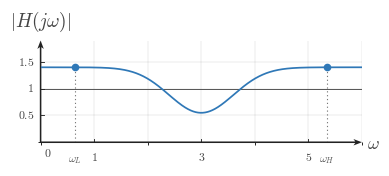

The script that saved this image: (Note: this script raises an exception after producing the figure.)

from __future__ import annotations

from pathlib import Path

import matplotlib

matplotlib.use("Agg")

import matplotlib.pyplot as plt
import numpy as np
from matplotlib.ticker import MultipleLocator

BACKGROUND_COLOR = "white"

def configure_matplotlib():
    plt.rcParams.update(
        {
            "mathtext.fontset": "cm",
            "font.family": "serif",
            "figure.facecolor": BACKGROUND_COLOR,
            "axes.facecolor": BACKGROUND_COLOR,
            "savefig.facecolor": BACKGROUND_COLOR,
            "savefig.edgecolor": BACKGROUND_COLOR,
        }
    )

configure_matplotlib()

CANONICAL_DPI = 300
PX_PER_DATA_UNIT = 150
MARGIN_LEFT_PX = 115
MARGIN_RIGHT_PX = 120
MARGIN_BOTTOM_PX = 95
MARGIN_TOP_PX = 110

SIGNAL_COLOR = "#2f78b7"
AXIS_COLOR = "#222222"
LABEL_COLOR = "#444444"
TICK_LABEL_COLOR = "#444444"
GRID_COLOR = "#000000"
GUIDE_COLOR = "#777777"
ANNOTATION_COLOR = "#555555"

GRID_ALPHA = 0.18
GUIDE_DASH_STYLE = (0, (1.1, 2.4))

def px_to_pt(px):
    return px * 72 / CANONICAL_DPI

def px_to_data(px):
    return px / PX_PER_DATA_UNIT

SIGNAL_LW = px_to_pt(7.1)
SMOOTH_SIGNAL_LW = px_to_pt(5.2)
TICK_LW = px_to_pt(2.7)
GRID_LW = px_to_pt(1.3)
GUIDE_LW = px_to_pt(3.3)
ANNOTATION_LW = px_to_pt(2.9)

TICK_LABEL_SIZE = px_to_pt(35.6)
AXIS_LABEL_SIZE = px_to_pt(53.3)
TOP_LABEL_SIZE = px_to_pt(57.8)
ANNOTATION_SIZE = px_to_pt(33.3)

TICK_HALF_LEN = px_to_data(8.25)
X_TICK_LABEL_Y = -px_to_data(24)
Y_TICK_LABEL_X = px_to_data(18)
ORIGIN_LABEL_X = px_to_data(9)
ORIGIN_LABEL_Y = -px_to_data(12)
X_AXIS_LABEL_X_PAD = px_to_data(15)
X_AXIS_LABEL_Y = -px_to_data(4.5)
Y_AXIS_LABEL_Y_PAD = px_to_data(18)

OPEN_MARKER_SIZE = px_to_pt(20.0)
CLOSED_MARKER_SIZE = px_to_pt(17.8)
ENDPOINT_EDGEWIDTH = px_to_pt(5.1)

AXIS_ARROW_SHAFT_WIDTH_DATA = px_to_data(4.3)
AXIS_ARROW_KW = dict(
    angles="xy",
    scale_units="xy",
    scale=1,
    units="xy",
    width=AXIS_ARROW_SHAFT_WIDTH_DATA,
    headwidth=4.2,
    headlength=5.5,
    headaxislength=4.3,
    color=AXIS_COLOR,
    pivot="tail",
    clip_on=False,
    zorder=2,
)

def make_ct_signal_figure(xlim, ylim, *, dpi=CANONICAL_DPI):
    x_range = float(xlim[1]) - float(xlim[0])
    y_range = float(ylim[1]) - float(ylim[0])
    if x_range <= 0 or y_range <= 0:
        raise ValueError("xlim and ylim must define increasing ranges")

    axes_w_px = x_range * PX_PER_DATA_UNIT
    axes_h_px = y_range * PX_PER_DATA_UNIT
    fig_w_px = MARGIN_LEFT_PX + axes_w_px + MARGIN_RIGHT_PX
    fig_h_px = MARGIN_BOTTOM_PX + axes_h_px + MARGIN_TOP_PX

    fig, ax = plt.subplots(
        figsize=(fig_w_px / dpi, fig_h_px / dpi),
        dpi=dpi,
        facecolor=BACKGROUND_COLOR,
        constrained_layout=True,
    )
    return fig, ax

def math_label(value):
    if isinstance(value, str):
        return value
    numeric = float(value)
    rounded = round(numeric)
    if np.isclose(numeric, rounded):
        return rf"${int(rounded)}$"
    return rf"${numeric:g}$"

def setup_frequency_response_axes(
    ax,
    *,
    xlim,
    ylim,
    xticks,
    yticks,
    x_axis_label=r"$\omega$",
    y_axis_label=r"$|H(j\omega)|$",
    show_grid=True,
    show_origin=True,
    y_tick_label_side="left",
    x_minor_grid_step=1,
    y_minor_grid_step=0.5,
    equal_aspect=True,
):
    ax.set_xlim(*xlim)
    ax.set_ylim(*ylim)

    if equal_aspect:
        ax.set_aspect("equal", adjustable="box")

    ax.set_xticks(xticks)
    ax.set_yticks(yticks)
    ax.xaxis.set_minor_locator(MultipleLocator(x_minor_grid_step))
    ax.yaxis.set_minor_locator(MultipleLocator(y_minor_grid_step))

    if show_grid:
        ax.grid(True, which="both", linewidth=GRID_LW, alpha=GRID_ALPHA, color=GRID_COLOR)
        ax.set_axisbelow(True)

    for spine in ax.spines.values():
        spine.set_visible(False)

    ax.tick_params(left=False, bottom=False, labelleft=False, labelbottom=False)

    x_axis_start, x_axis_end = xlim
    y_axis_start, y_axis_end = ylim
    ax.quiver(x_axis_start, 0, x_axis_end - x_axis_start, 0, **AXIS_ARROW_KW)
    ax.quiver(0, y_axis_start, 0, y_axis_end - y_axis_start, **AXIS_ARROW_KW)

    for t in xticks:
        if abs(float(t)) < 1e-12:
            continue
        ax.plot([t, t], [-TICK_HALF_LEN, TICK_HALF_LEN], color=AXIS_COLOR, lw=TICK_LW, zorder=5)
        ax.text(t, X_TICK_LABEL_Y, math_label(t), fontsize=TICK_LABEL_SIZE, ha="center", va="top", color=TICK_LABEL_COLOR, zorder=6)

    for y in yticks:
        if abs(float(y)) < 1e-12:
            continue
        ax.plot([-TICK_HALF_LEN, TICK_HALF_LEN], [y, y], color=AXIS_COLOR, lw=TICK_LW, zorder=5)
        if y_tick_label_side == "right":
            ax.text(Y_TICK_LABEL_X, y, math_label(y), fontsize=TICK_LABEL_SIZE, ha="left", va="center", color=TICK_LABEL_COLOR, zorder=6)
        else:
            ax.text(-Y_TICK_LABEL_X, y, math_label(y), fontsize=TICK_LABEL_SIZE, ha="right", va="center", color=TICK_LABEL_COLOR, zorder=6)

    if show_origin:
        ax.text(ORIGIN_LABEL_X, ORIGIN_LABEL_Y, r"$0$", fontsize=TICK_LABEL_SIZE, ha="left", va="top", color=TICK_LABEL_COLOR, zorder=6)

    ax.text(x_axis_end + X_AXIS_LABEL_X_PAD, X_AXIS_LABEL_Y, x_axis_label, fontsize=AXIS_LABEL_SIZE, ha="left", va="center", color=LABEL_COLOR, clip_on=False)
    ax.text(0, y_axis_end + Y_AXIS_LABEL_Y_PAD, y_axis_label, fontsize=TOP_LABEL_SIZE, ha="center", va="bottom", color=LABEL_COLOR, clip_on=False)

def plot_smooth_signal(ax, t, x, *, lw=SMOOTH_SIGNAL_LW, color=SIGNAL_COLOR, zorder=4):
    ax.plot(t, x, color=color, linewidth=lw, solid_capstyle="round", zorder=zorder)

def draw_dotted_guide(ax, x_values, y_values):
    ax.plot(x_values, y_values, color=GUIDE_COLOR, linewidth=GUIDE_LW, linestyle=GUIDE_DASH_STYLE, zorder=3)

def draw_unity_reference_line(ax, *, xlim, y=1.0):
    ax.plot([xlim[0], xlim[1]], [y, y], color=ANNOTATION_COLOR, linewidth=ANNOTATION_LW, linestyle="-", zorder=3)

def mark_endpoint(ax, x, y, label, *, label_y=-0.24):
    draw_dotted_guide(ax, [x, x], [0, y])
    ax.plot(
        x,
        y,
        marker="o",
        markersize=CLOSED_MARKER_SIZE,
        markerfacecolor=SIGNAL_COLOR,
        markeredgecolor=SIGNAL_COLOR,
        markeredgewidth=ENDPOINT_EDGEWIDTH,
        linestyle="None",
        zorder=6,
    )
    ax.text(x, label_y, label, fontsize=ANNOTATION_SIZE, ha="center", va="top", color=ANNOTATION_COLOR)

def save_figure(fig, output_path, *, dpi=CANONICAL_DPI):
    path = Path(output_path)
    path.parent.mkdir(parents=True, exist_ok=True)
    fig.savefig(path, dpi=dpi, bbox_inches="tight", facecolor=BACKGROUND_COLOR, edgecolor=BACKGROUND_COLOR)
    plt.close(fig)
    return path

OUTPUT_PATH = Path(r"/home/jake/Developer/MA/PIPELINE/Electrical-and-Computer-Engineering/2-Build-Lessons/4-Image-Generation/1-Outputs/Continuous-Time-Signal-Processing/10.2--interpreting-frequency-response-Images/images/l007-s005-qg-q002-q002.png")


def response(x):
    return 1.4 - (1.4 - 0.55) * np.exp(-((x - 3.0) / 0.85) ** 2)


def main():
    xlim = (0.0, 6.0)
    ylim = (0.0, 1.9)
    fig, ax = make_ct_signal_figure(xlim, ylim)
    setup_frequency_response_axes(
        ax,
        xlim=xlim,
        ylim=ylim,
        xticks=[1, 3, 5],
        yticks=[0.5, 1.0, 1.5],
    )
    draw_unity_reference_line(ax, xlim=xlim, y=1.0)

    x = np.linspace(0.0, 6.0, 801)
    y = response(x)
    plot_smooth_signal(ax, x, y)

    x_low = 0.65
    x_high = 5.35
    mark_endpoint(ax, x_low, response(x_low), r"$\omega_L$")
    mark_endpoint(ax, x_high, response(x_high), r"$\omega_H$")

    save_figure(fig, OUTPUT_PATH)


if __name__ == "__main__":
    main()
